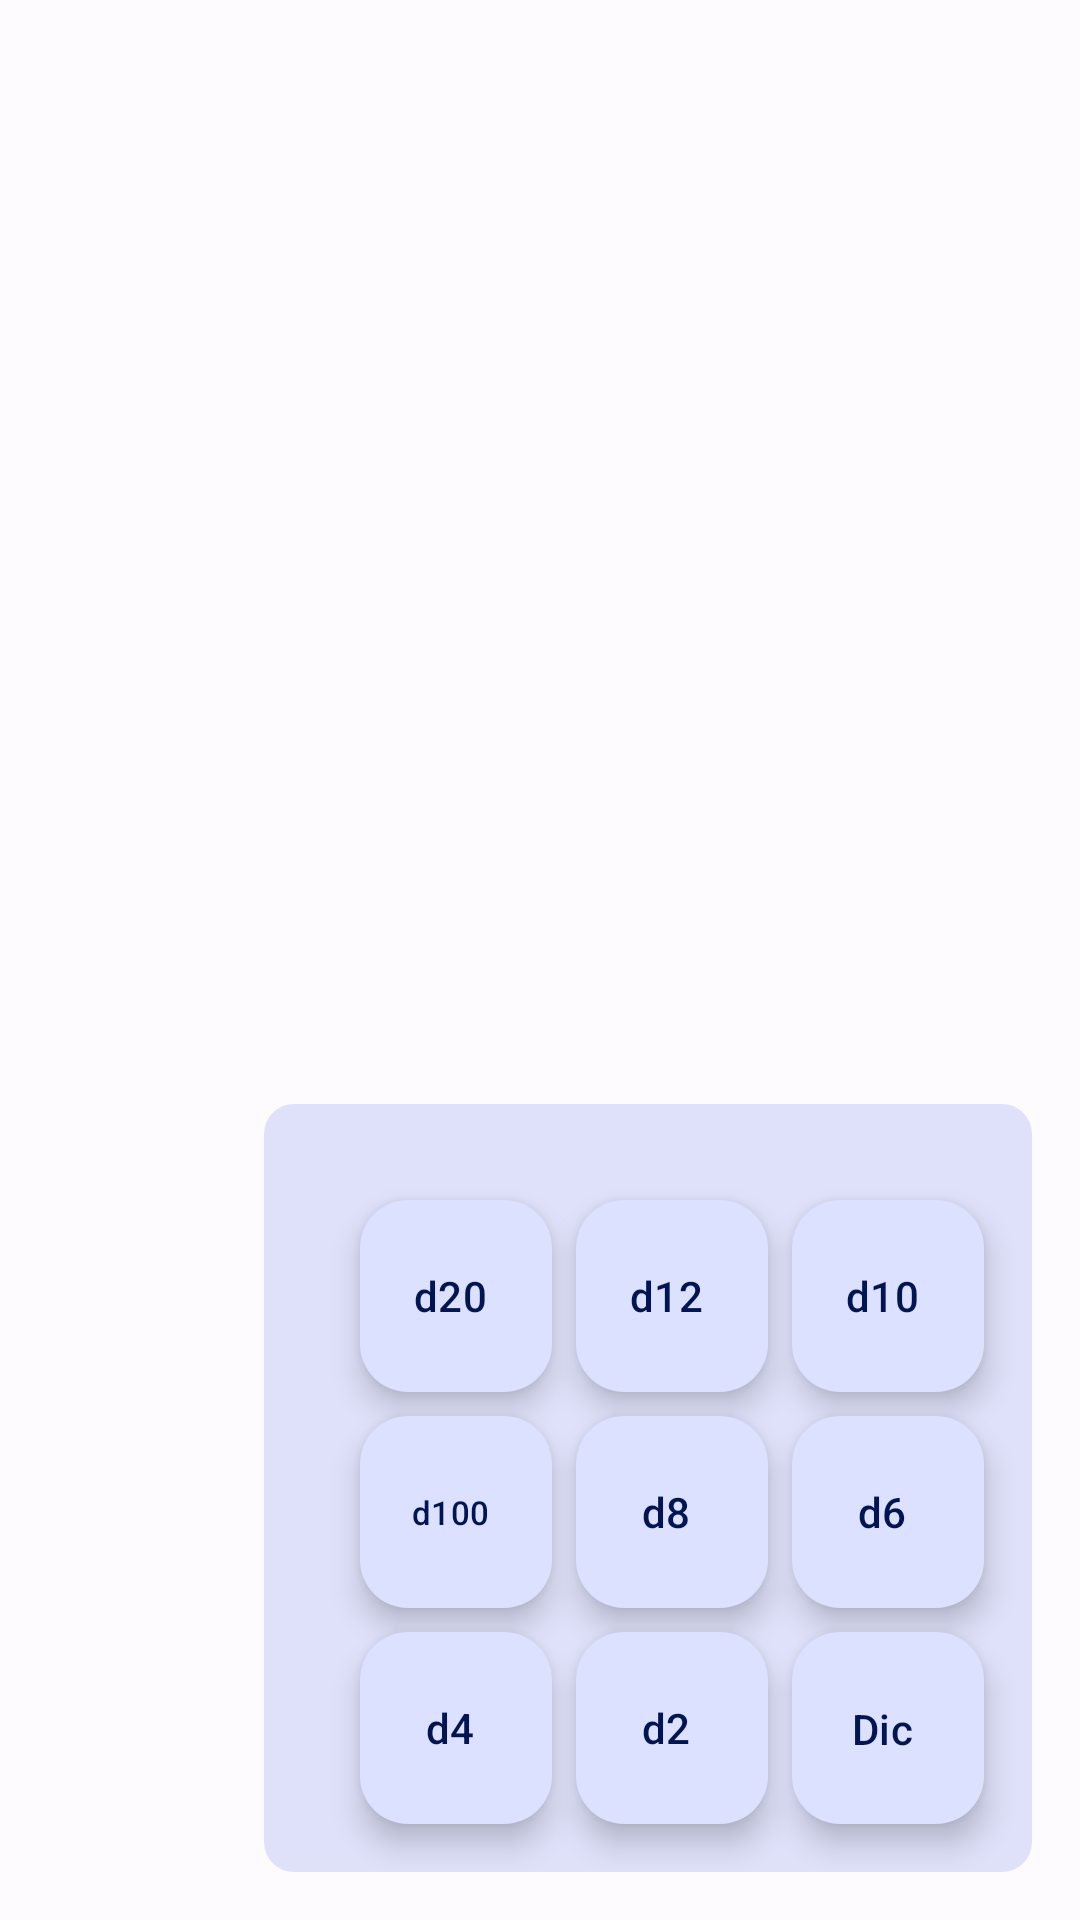

Here is an Android app screen rendered from its layout file. Give the layout XML and the strings, colors and styles it references.
<!-- AndroidManifest.xml: application theme Theme.DndCharacterSheet -->
<!-- res/layout/fragment_dice_roller.xml -->
<?xml version="1.0" encoding="utf-8"?>
<androidx.constraintlayout.widget.ConstraintLayout xmlns:android="http://schemas.android.com/apk/res/android"
    xmlns:app="http://schemas.android.com/apk/res-auto"
    xmlns:tools="http://schemas.android.com/tools"
    android:layout_width="match_parent"
    android:layout_height="match_parent">

    <androidx.constraintlayout.widget.ConstraintLayout
        android:layout_width="wrap_content"
        android:layout_height="wrap_content"
        android:layout_marginEnd="@dimen/dice_zone_margin_end"
        android:layout_marginBottom="@dimen/dice_zone_margin_bottom"
        android:background="@drawable/layout_bg"
        app:layout_constraintBottom_toBottomOf="parent"
        app:layout_constraintEnd_toEndOf="parent">

        <com.google.android.material.floatingactionbutton.ExtendedFloatingActionButton
            android:id="@+id/dice_button"
            android:layout_width="@dimen/action_button_size"
            android:layout_height="@dimen/action_button_size"
            android:layout_marginEnd="@dimen/action_button_margin_extended"
            android:layout_marginBottom="@dimen/action_button_margin_extended"
            android:clickable="true"
            android:focusable="true"
            android:text="@string/dice_button_closed_text"
            app:fabCustomSize="@dimen/action_button_size"
            app:layout_constraintBottom_toBottomOf="parent"
            app:layout_constraintEnd_toEndOf="parent" />

        <com.google.android.material.floatingactionbutton.ExtendedFloatingActionButton
            android:id="@+id/dice_d2_button"
            android:layout_width="@dimen/action_button_size"
            android:layout_height="@dimen/action_button_size"
            android:layout_marginEnd="@dimen/action_button_margin"
            android:clickable="true"
            android:focusable="true"
            android:text="@string/fab_d2_text"
            app:fabCustomSize="@dimen/action_button_size"
            app:layout_constraintBottom_toBottomOf="@id/dice_button"
            app:layout_constraintEnd_toStartOf="@id/dice_button" />


        <com.google.android.material.floatingactionbutton.ExtendedFloatingActionButton
            android:id="@+id/dice_d4_button"
            android:layout_width="@dimen/action_button_size"
            android:layout_height="@dimen/action_button_size"
            android:layout_marginStart="@dimen/action_button_margin_extended"
            android:layout_marginEnd="@dimen/action_button_margin"
            android:clickable="true"
            android:focusable="true"
            android:text="@string/fab_d4_text"
            app:fabCustomSize="@dimen/action_button_size"
            app:layout_constraintBottom_toBottomOf="@id/dice_d2_button"
            app:layout_constraintEnd_toStartOf="@id/dice_d2_button"
            app:layout_constraintStart_toStartOf="parent" />

        <com.google.android.material.floatingactionbutton.ExtendedFloatingActionButton
            android:id="@+id/dice_d6_button"
            android:layout_width="@dimen/action_button_size"
            android:layout_height="@dimen/action_button_size"
            android:layout_marginBottom="@dimen/action_button_margin"
            android:clickable="true"
            android:focusable="true"
            android:text="@string/fab_d6_text"
            app:fabCustomSize="@dimen/action_button_size"
            app:layout_constraintBottom_toTopOf="@id/dice_button"
            app:layout_constraintEnd_toEndOf="@id/dice_button" />

        <com.google.android.material.floatingactionbutton.ExtendedFloatingActionButton
            android:id="@+id/dice_d8_button"
            android:layout_width="@dimen/action_button_size"
            android:layout_height="@dimen/action_button_size"
            android:layout_marginEnd="@dimen/action_button_margin"
            android:layout_marginBottom="@dimen/action_button_margin"
            android:clickable="true"
            android:focusable="true"
            android:text="@string/fab_d8_text"
            app:fabCustomSize="@dimen/action_button_size"
            app:layout_constraintBottom_toTopOf="@id/dice_d2_button"
            app:layout_constraintEnd_toStartOf="@id/dice_d6_button" />

        <com.google.android.material.floatingactionbutton.ExtendedFloatingActionButton
            android:id="@+id/dice_d100_button"
            android:layout_width="@dimen/action_button_size"
            android:layout_height="@dimen/action_button_size"
            android:layout_marginStart="@dimen/action_button_margin_extended"
            android:layout_marginEnd="@dimen/action_button_margin"
            android:layout_marginBottom="@dimen/action_button_margin"
            android:clickable="true"
            android:focusable="true"
            android:text="@string/fab_d100_text"
            android:textSize="11sp"
            app:fabCustomSize="@dimen/action_button_size"
            app:layout_constraintBottom_toTopOf="@id/dice_d4_button"
            app:layout_constraintEnd_toStartOf="@id/dice_d8_button"
            app:layout_constraintStart_toStartOf="parent" />


        <com.google.android.material.floatingactionbutton.ExtendedFloatingActionButton
            android:id="@+id/dice_d10_button"
            android:layout_width="@dimen/action_button_size"
            android:layout_height="@dimen/action_button_size"
            android:layout_marginTop="@dimen/action_button_margin_extended"
            android:layout_marginBottom="@dimen/action_button_margin"
            android:clickable="true"
            android:focusable="true"
            android:text="@string/fab_d10_text"
            app:fabCustomSize="@dimen/action_button_size"

            app:layout_constraintBottom_toTopOf="@id/dice_d6_button"
            app:layout_constraintEnd_toEndOf="@id/dice_d6_button"
            app:layout_constraintTop_toTopOf="parent" />

        <com.google.android.material.floatingactionbutton.ExtendedFloatingActionButton
            android:id="@+id/dice_d12_button"
            android:layout_width="@dimen/action_button_size"
            android:layout_height="@dimen/action_button_size"
            android:layout_marginTop="@dimen/action_button_margin_extended"

            android:layout_marginEnd="@dimen/action_button_margin"
            android:layout_marginBottom="@dimen/action_button_margin"
            android:clickable="true"
            android:focusable="true"
            android:text="@string/fab_d12_text"
            app:fabCustomSize="@dimen/action_button_size"
            app:layout_constraintBottom_toTopOf="@id/dice_d8_button"
            app:layout_constraintEnd_toStartOf="@id/dice_d10_button"
            app:layout_constraintTop_toTopOf="parent" />

        <com.google.android.material.floatingactionbutton.ExtendedFloatingActionButton
            android:id="@+id/dice_d20_button"
            android:layout_width="@dimen/action_button_size"
            android:layout_height="@dimen/action_button_size"
            android:layout_marginStart="@dimen/action_button_margin_extended"
            android:layout_marginTop="@dimen/action_button_margin_extended"
            android:layout_marginEnd="@dimen/action_button_margin"
            android:layout_marginBottom="@dimen/action_button_margin"
            android:clickable="true"
            android:focusable="true"
            android:text="@string/fab_d20_text"
            app:fabCustomSize="@dimen/action_button_size"
            app:layout_constraintBottom_toTopOf="@id/dice_d100_button"
            app:layout_constraintEnd_toStartOf="@id/dice_d12_button"
            app:layout_constraintTop_toTopOf="parent" />


    </androidx.constraintlayout.widget.ConstraintLayout>
</androidx.constraintlayout.widget.ConstraintLayout>
<!-- resources referenced by this layout -->
<resources>
  <dimen name="action_button_margin">8dp</dimen>
  <dimen name="action_button_margin_extended">16dp</dimen>
  <dimen name="action_button_size">64dp</dimen>
  <dimen name="dice_zone_margin_bottom">16dp</dimen>
  <dimen name="dice_zone_margin_end">16dp</dimen>
  <!-- drawable layout_bg (drawable) -->
  <?xml version="1.0" encoding="UTF-8"?>
  <shape xmlns:android="http://schemas.android.com/apk/res/android">
      <solid android:color="?attr/colorSecondaryContainer" />
      <corners android:radius="10dp" />
      <padding
          android:bottom="0dp"
          android:left="@dimen/action_button_margin_extended"
          android:right="0dp"
          android:top="@dimen/action_button_margin_extended" />
  </shape>
  <string name="dice_button_closed_text">Dice</string>
  <string name="fab_d100_text">d100</string>
  <string name="fab_d10_text">d10</string>
  <string name="fab_d12_text">d12</string>
  <string name="fab_d20_text">d20</string>
  <string name="fab_d2_text">d2</string>
  <string name="fab_d4_text">d4</string>
  <string name="fab_d6_text">d6</string>
  <string name="fab_d8_text">d8</string>
  <style name="Theme.DndCharacterSheet" parent="Base.Theme.DndCharacterSheet" />
  <color name="md_theme_light_primary">#4359A9</color>
  <color name="md_theme_light_onPrimary">#FFFFFF</color>
  <color name="md_theme_light_primaryContainer">#DCE1FF</color>
  <color name="md_theme_light_onPrimaryContainer">#001551</color>
  <color name="md_theme_light_secondary">#5A5D72</color>
  <color name="md_theme_light_onSecondary">#FFFFFF</color>
  <color name="md_theme_light_secondaryContainer">#DEE1F9</color>
  <color name="md_theme_light_onSecondaryContainer">#171B2C</color>
  <color name="md_theme_light_tertiary">#75546F</color>
  <color name="md_theme_light_onTertiary">#FFFFFF</color>
  <color name="md_theme_light_tertiaryContainer">#FFD7F5</color>
  <color name="md_theme_light_onTertiaryContainer">#2C1229</color>
  <color name="md_theme_light_error">#BA1A1A</color>
  <color name="md_theme_light_errorContainer">#FFDAD6</color>
  <color name="md_theme_light_onError">#FFFFFF</color>
  <color name="md_theme_light_onErrorContainer">#410002</color>
  <color name="md_theme_light_background">#FEFBFF</color>
  <color name="md_theme_light_onBackground">#1B1B1F</color>
  <color name="md_theme_light_surface">#FEFBFF</color>
  <color name="md_theme_light_onSurface">#1B1B1F</color>
  <color name="md_theme_light_surfaceVariant">#E2E1EC</color>
  <color name="md_theme_light_onSurfaceVariant">#45464F</color>
  <color name="md_theme_light_outline">#767680</color>
  <color name="md_theme_light_inverseOnSurface">#F2F0F4</color>
  <color name="md_theme_light_inverseSurface">#303034</color>
  <color name="md_theme_light_inversePrimary">#B7C4FF</color>
</resources>
